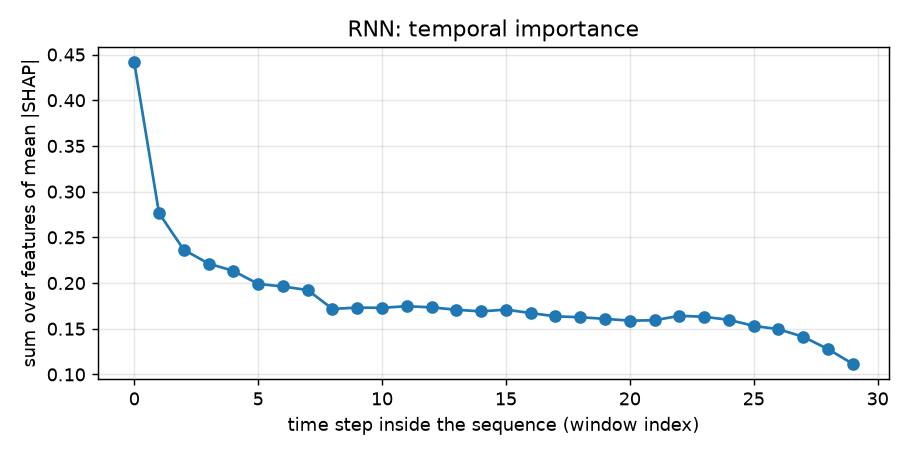

The table this chart was drawn from, first rows:
time_step, mean_abs_shap
0, 0.4415
1, 0.2765
2, 0.2364
3, 0.2213
4, 0.2132
5, 0.199
6, 0.1962
7, 0.1923
8, 0.1717
9, 0.1731
10, 0.1729
11, 0.1746
12, 0.1734
13, 0.1707
14, 0.169
15, 0.1709
16, 0.1671
17, 0.1636
18, 0.1626
19, 0.1608
20, 0.1588
21, 0.1593
22, 0.1641
23, 0.1631
24, 0.1597
25, 0.1531
26, 0.1495
27, 0.1412
28, 0.1277
29, 0.1116
